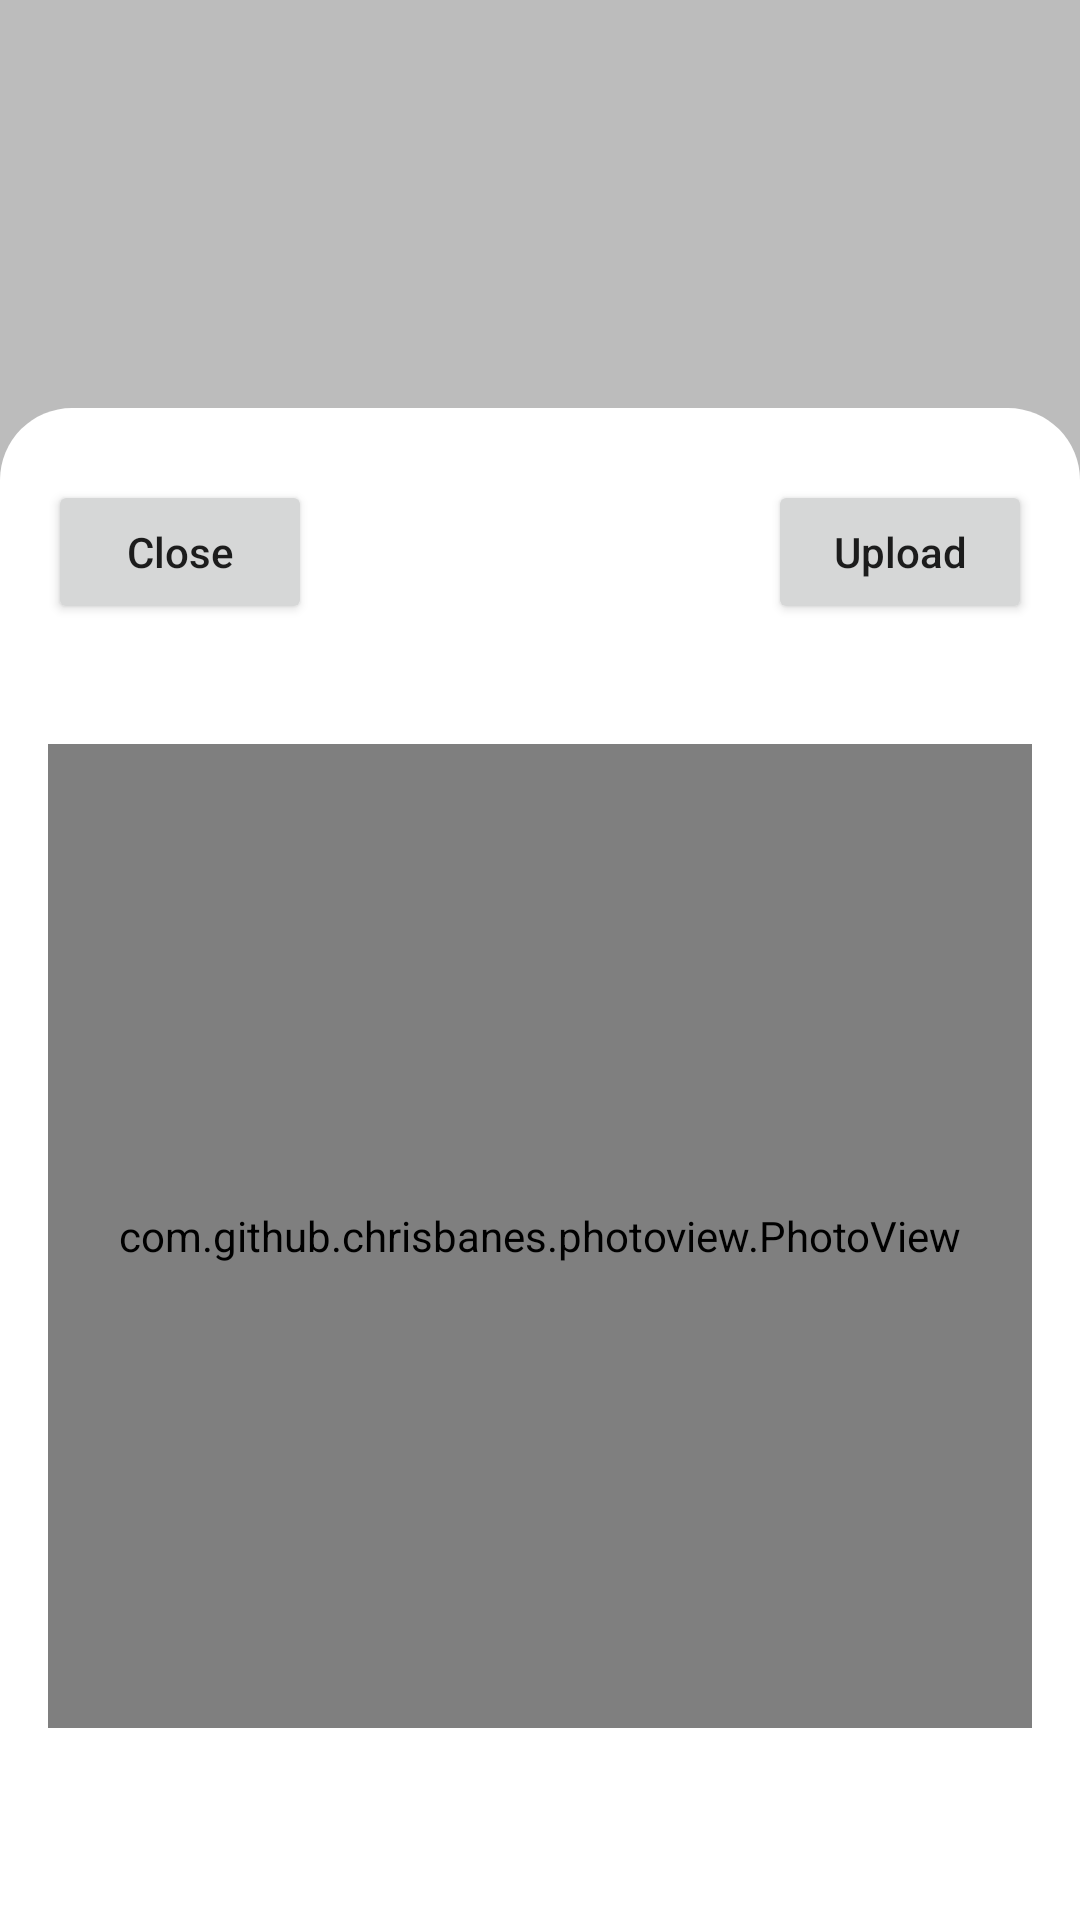

Layout XML and referenced resources for this Android screen:
<!-- AndroidManifest.xml: application theme AppTheme -->
<!-- res/layout/dialog_site_map.xml -->
<?xml version="1.0" encoding="utf-8"?>
<RelativeLayout xmlns:android="http://schemas.android.com/apk/res/android"
    android:layout_width="match_parent"
    android:layout_height="match_parent"
    xmlns:app="http://schemas.android.com/apk/res-auto"
    android:background="@color/dlg_bg_transparent">

    <LinearLayout
        android:layout_width="match_parent"
        android:layout_height="wrap_content"
        android:background="@drawable/round_dlg_top_bg"
        android:orientation="vertical"
        android:layout_alignParentBottom="true">

        <RelativeLayout
            android:layout_width="match_parent"
            android:layout_height="wrap_content"
            android:layout_marginVertical="24dp"
            android:layout_marginHorizontal="16dp">

            <Button
                android:id="@+id/btn_dlg_close"
                android:layout_width="wrap_content"
                android:layout_height="wrap_content"
                android:text="@string/dlg_sitemap_btn_close"
                android:textAllCaps="false"/>

            <Button
                android:id="@+id/btn_dlg_upload"
                android:layout_width="wrap_content"
                android:layout_height="wrap_content"
                android:layout_alignParentEnd="true"
                android:text="@string/dlg_sitemap_btn_upload"
                android:textAllCaps="false" />
        </RelativeLayout>

        <RelativeLayout
            android:layout_width="match_parent"
            android:layout_height="wrap_content"
            android:layout_marginBottom="48dp">

            <androidx.constraintlayout.widget.ConstraintLayout
                android:layout_width="match_parent"
                android:layout_height="wrap_content"
                app:layout_constraintStart_toStartOf="parent"
                app:layout_constraintEnd_toEndOf="parent"
                app:layout_constraintBottom_toBottomOf="parent">
                <androidx.constraintlayout.widget.ConstraintLayout
                    android:layout_width="0dp"
                    android:layout_height="0dp"
                    app:layout_constraintDimensionRatio="H,1:1"
                    app:layout_constraintEnd_toEndOf="parent"
                    app:layout_constraintStart_toStartOf="parent"
                    app:layout_constraintBottom_toBottomOf="parent">

                    <RelativeLayout
                        android:layout_width="match_parent"
                        android:layout_height="match_parent"
                        android:layout_margin="16dp">
                        <ImageView
                            android:visibility="gone"
                            android:id="@+id/dlg_iv_sitemap"
                            android:layout_width="match_parent"
                            android:layout_height="match_parent"
                            android:src="@drawable/ic_launcher_background"/>
                        <com.github.chrisbanes.photoview.PhotoView
                            android:id="@+id/photo_view"
                            android:layout_width="match_parent"
                            android:layout_height="match_parent"
                            android:src="@drawable/ic_launcher_background"/>

                        <RelativeLayout
                            android:id="@+id/pinsContainer"
                            android:layout_width="match_parent"
                            android:layout_height="match_parent">
                        </RelativeLayout>
                    </RelativeLayout>

                </androidx.constraintlayout.widget.ConstraintLayout>
            </androidx.constraintlayout.widget.ConstraintLayout>
        </RelativeLayout>
    </LinearLayout>
</RelativeLayout>
<!-- resources referenced by this layout -->
<resources>
  <color name="dlg_bg_transparent">#40000000</color>
  <!-- drawable ic_launcher_background: vector/xml drawable (drawable, 5607 chars, omitted) -->
  <!-- drawable round_dlg_top_bg (drawable) -->
  <?xml version="1.0" encoding="utf-8"?>
  <shape xmlns:android="http://schemas.android.com/apk/res/android"
      android:shape="rectangle" android:padding="5dp">
      
      <solid android:color="@color/input_bg_color"/>
      <corners android:topLeftRadius="24dp"
          android:topRightRadius="24dp"/>
  </shape>
  <string name="dlg_sitemap_btn_close">Close</string>
  <string name="dlg_sitemap_btn_upload">Upload</string>
  <style name="AppTheme" parent="Theme.AppCompat.Light.DarkActionBar">
          
          <item name="colorPrimary">@color/colorPrimary</item>
          <item name="colorPrimaryDark">@color/colorPrimaryDark</item>
          <item name="colorAccent">@color/colorAccent</item>
      </style>
  <color name="input_bg_color">#FFFFFF</color>
  <color name="colorPrimary">#303030</color>
  <color name="colorPrimaryDark">#101010</color>
  <color name="colorAccent">#136c7f</color>
</resources>
